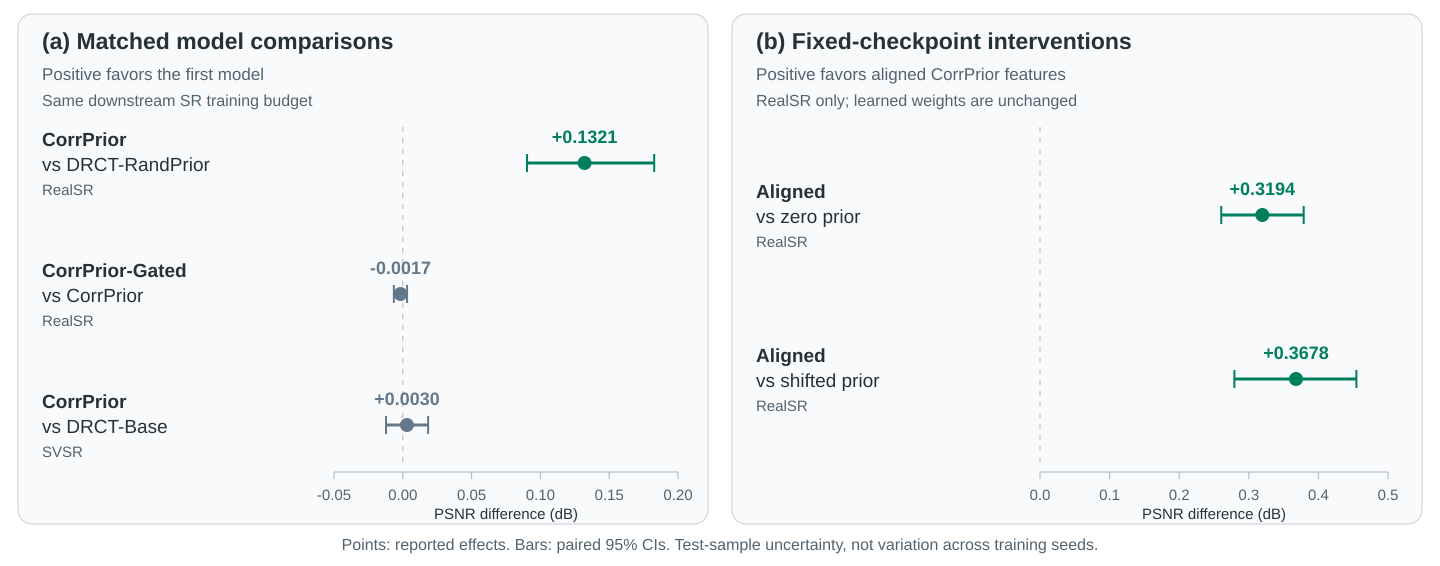

The table this chart was drawn from, first rows:
group, dataset, comparison, delta_psnr_db, ci_low_db, ci_high_db
matched, RealSR, CorrPrior vs DRCT-RandPrior, 0.1321, 0.0903, 0.1827
matched, RealSR, CorrPrior-Gated vs CorrPrior, -0.0017, -0.0065, 0.0031
matched, SVSR, CorrPrior vs DRCT-Base, 0.0030, -0.0122, 0.0184
intervention, RealSR, Aligned vs zero prior, 0.3194, 0.2604, 0.3789
intervention, RealSR, Aligned vs shifted prior, 0.3678, 0.2793, 0.4546
